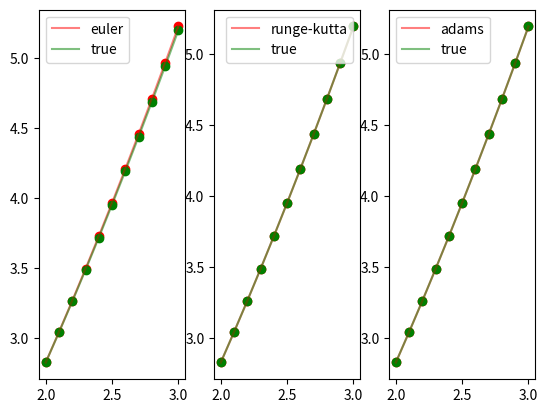

The matplotlib source for this figure:
import numpy as np
import matplotlib.pyplot as plt

np.set_printoptions(precision=4, floatmode="fixed", suppress=True)

a = 2
b = 3
h = 0.1
y0 = np.sqrt(2)*2
dy0 = np.sqrt(2)*1.5


def f(x,y,z):
    return (0.75*y-0.5*z) / (x * (x - 1))

def f_true(x):
    return np.abs(x)**1.5

def euler_explicit(f, y0, z0, a, b, h, print_vals=True):
    xs = np.arange(a,b+h, h)
    ys = [y0]
    y_i = y0
    z_i = z0

    for i in range(len(xs)-1):
        z_i += h*f(xs[i],ys[i],z_i)
        y_i = ys[i] + h*z_i

        if print_vals:
            print(f"x{i} = {xs[i] :<20} y{i} = {y_i :<20}")
        ys.append(y_i)
    return xs, ys

def runge_kutta(f, y0, z0, a, b, h, print_vals=True):
    xs = np.arange(a, b+h, h)
    ys = [y0]
    zs = [z0]

    for i in range(len(xs)-1):
        K1 = h * zs[i]
        L1 = h * f(xs[i], ys[i], zs[i])

        K2 = h * (zs[i] + 0.5 * L1)
        L2 = h * f(xs[i] + 0.5 * h, 
                   ys[i] + 0.5 * K1,
                   zs[i] + 0.5 * L1)

        K3 = h * (zs[i] + 0.5 * L2)
        L3 = h * f(xs[i] + 0.5 * h, 
                   ys[i] + 0.5 * K2,
                   zs[i] + 0.5 * L2)

        K4 = h * (zs[i] + L3)
        L4 = h * f(xs[i] + h, 
                   ys[i] + K3,
                   zs[i] + L3)
        
        delta_y = (K1 + 2*K2 + 2*K3 + K4) / 6
        delta_z = (L1 + 2*L2 + 2*L3 + L4) / 6
        ys.append(ys[i] + delta_y)
        zs.append(zs[i] + delta_z)

        if print_vals:
            print(f"x{i} = {xs[i] :<20} y{i} = {ys[i] :<20}")
    
    return xs, ys, zs
        

def adams_method(f, y, z, a, b, h, print_vals=True):
    # xs = x[:4]
    xs = np.arange(a, b+h, h)
    ys = y[:4]
    zs = z[:4]
    for i in range(3, len(xs) - 1):
        z_i = zs[i] + h * (55 * f(xs[i], ys[i], zs[i]) -
                          59 * f(xs[i - 1], ys[i - 1], zs[i - 1]) +
                          37 * f(xs[i - 2], ys[i - 2], zs[i - 2]) -
                           9 * f(xs[i - 3], ys[i - 3], zs[i - 3])) / 24
        zs.append(z_i)
        y_i = ys[i] + h * (55 * zs[i] -
                          59 * zs[i - 1] +
                          37 * zs[i - 2] -
                           9 * zs[i - 3]) / 24
        ys.append(y_i)
        # xs = np.append(xs, xs[i] + h)
        # xs.append(xs[i] + h)
        if print_vals:
            print(f"x{i} = {xs[i] :<20} y{i} = {ys[i] :<20}")

    return xs, ys


def runge_romberg(y1, y2, p=2):
    error = 0
    for i in range(len(y1)):
        y_true = (y1[i] + (y1[i] - y2[i*2]) / (2**p - 1))
        error += np.abs(y1[i] - y_true)
    return error / len(y1)


def exact_error(y1, y2):
    error = 0
    for i in range(len(y1)):
        error += np.abs(y1[i] - y2[i])
    return error / len(y1)


x_true = np.arange(a, b+h, h)
y_true = [f_true(x) for x in x_true]


print("EULER METHOD\n")

xs, ys = euler_explicit(f, y0, dy0, a, b, h)
_, y2s = euler_explicit(f, y0, dy0, a, b, h/2, print_vals=False)

plt.subplot(131)
plt.scatter(xs, ys, color="red")
plt.plot(xs, ys, color="red", alpha=0.5, label="euler")

plt.scatter(x_true, y_true, color="green")
plt.plot(x_true, y_true, color="green", alpha=0.5, label="true")
plt.legend()

print("Runge-Romberg error: ", runge_romberg(ys, y2s))
print("Exact error: ", exact_error(ys, y_true))
print()


print("RUNGE-KUTTA METHOD\n")

xs, ys, zs = runge_kutta(f, y0, dy0, a, b, h)
_, y2s, _ = runge_kutta(f, y0, dy0, a, b, h/2)

plt.subplot(132)
plt.scatter(xs, ys, color="red")
plt.plot(xs, ys, color="red", alpha=0.5, label="runge-kutta")

plt.scatter(x_true, y_true, color="green")
plt.plot(x_true, y_true, color="green", alpha=0.5, label="true")
plt.legend()

print("Runge-Romberg error: ", runge_romberg(ys, y2s))
print("Exact error: ", exact_error(ys, y_true))
print()

print("ADAMS METHOD\n")

xs, ys = adams_method(f, ys, zs, a, b, h)
_, y2s = adams_method(f, ys, zs, a, b, h/2, print_vals=False)

plt.subplot(133)
plt.scatter(xs, ys, color="red")
plt.plot(xs, ys, color="red", alpha=0.5, label="adams")

plt.scatter(x_true, y_true, color="green")
plt.plot(x_true, y_true, color="green", alpha=0.5, label="true")
plt.legend()

print("Runge-Romberg error: ", runge_romberg(ys[4:], y2s[5:]))
print("Exact error: ", exact_error(ys, y_true))
print()

plt.show()
